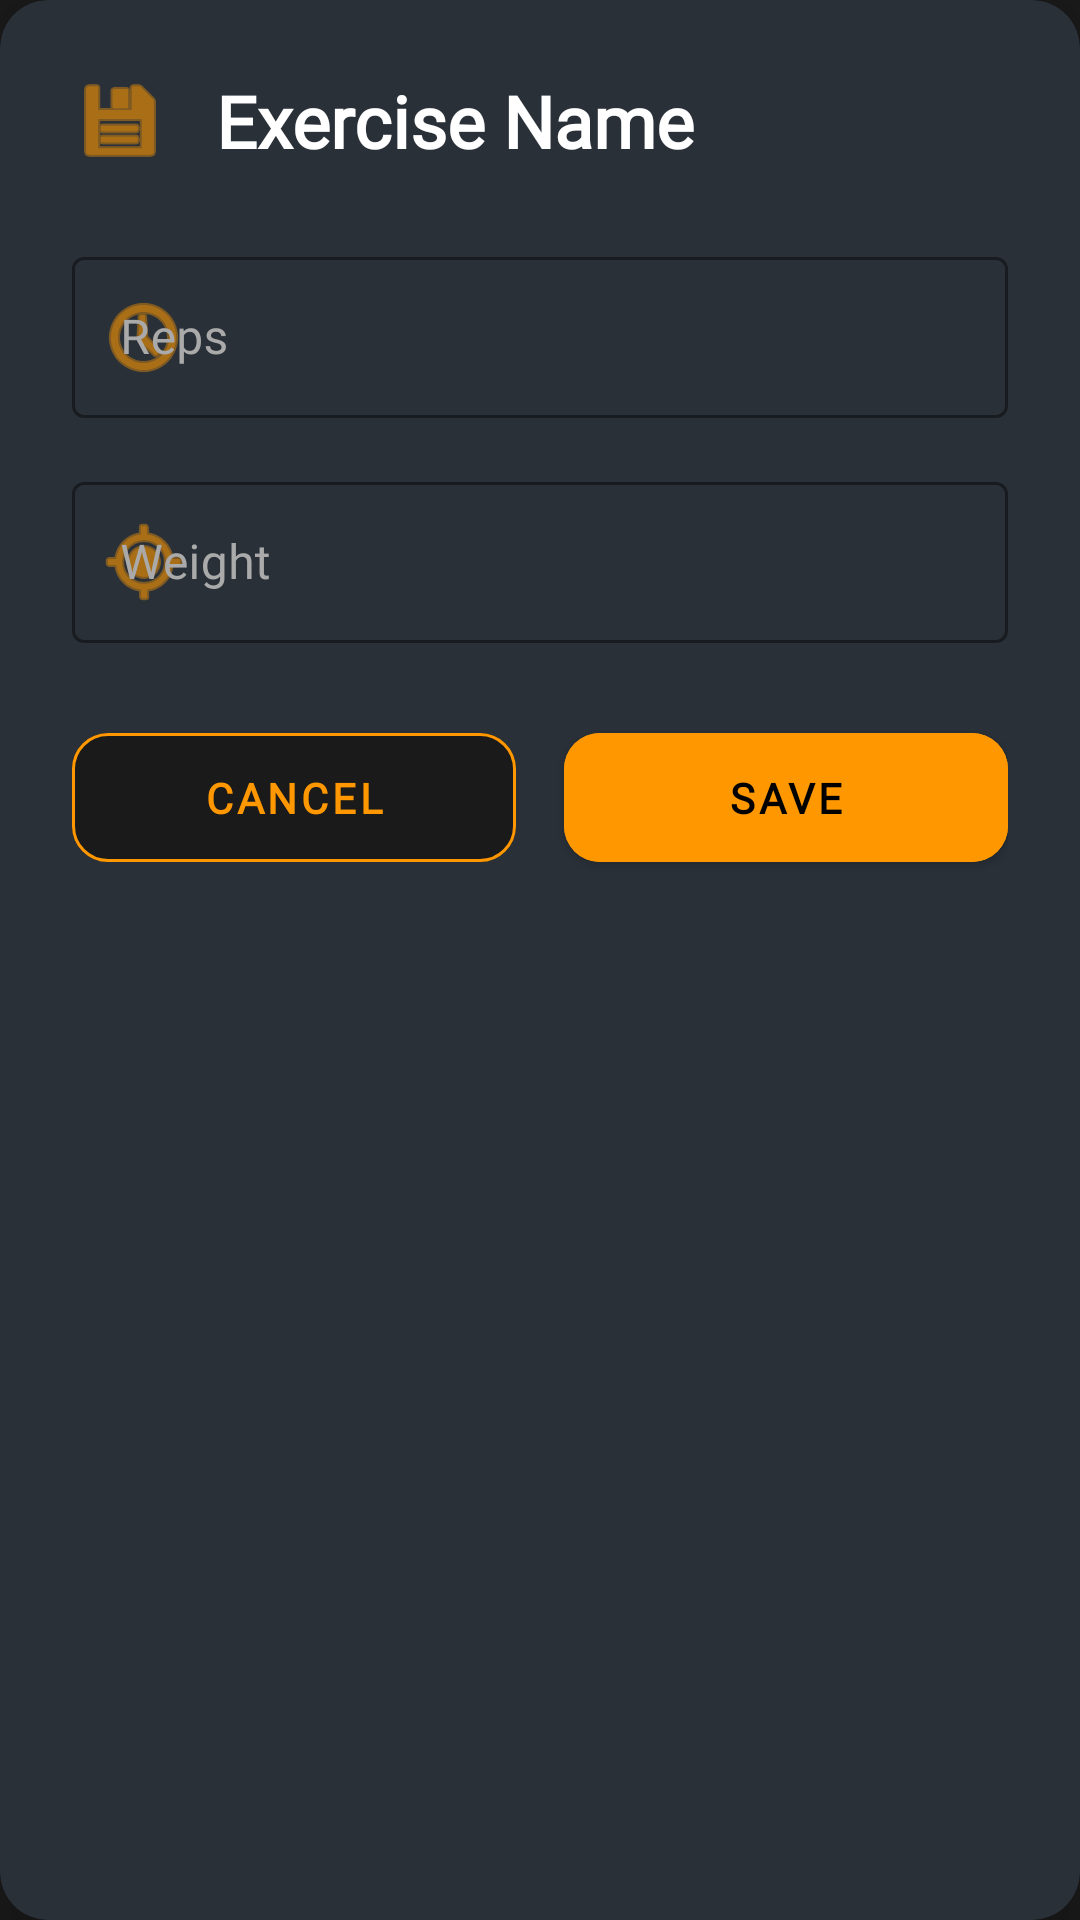

Produce the Android XML layout that renders to this screen, including the resource entries it uses.
<!-- AndroidManifest.xml: application theme Theme.TFGDanielMario -->
<!-- res/layout/dialog_save_progress.xml -->
<?xml version="1.0" encoding="utf-8"?>
<androidx.cardview.widget.CardView xmlns:android="http://schemas.android.com/apk/res/android"
    xmlns:app="http://schemas.android.com/apk/res-auto"
    android:layout_width="match_parent"
    android:layout_height="wrap_content"
    android:layout_margin="24dp"
    app:cardBackgroundColor="#293038"
    app:cardCornerRadius="16dp"
    app:cardElevation="8dp">

    <LinearLayout
        android:layout_width="match_parent"
        android:layout_height="wrap_content"
        android:orientation="vertical"
        android:padding="24dp">

        
        <LinearLayout
            android:layout_width="match_parent"
            android:layout_height="wrap_content"
            android:orientation="horizontal"
            android:gravity="center_vertical"
            android:layout_marginBottom="24dp">

            <ImageView
                android:layout_width="32dp"
                android:layout_height="32dp"
                android:src="@android:drawable/ic_menu_save"
                app:tint="@color/nav_orange"
                android:layout_marginEnd="16dp"/>

            <TextView
                android:id="@+id/tvName"
                android:layout_width="match_parent"
                android:layout_height="wrap_content"
                android:text="Exercise Name"
                android:textColor="#FFFFFF"
                android:textSize="24sp"
                android:fontFamily="@font/plus_jakarta_sans"
                android:textStyle="bold"/>
        </LinearLayout>

        <com.google.android.material.textfield.TextInputLayout
            android:layout_width="match_parent"
            android:layout_height="wrap_content"
            android:layout_marginBottom="16dp"
            android:hint="@string/reps"
            android:textColorHint="#AAAAAA"
            app:boxStrokeColor="@color/nav_orange"
            app:hintTextColor="@color/nav_orange"
            app:startIconDrawable="@android:drawable/ic_menu_recent_history"
            app:startIconTint="@color/nav_orange"
            style="@style/Widget.MaterialComponents.TextInputLayout.OutlinedBox">

            <com.google.android.material.textfield.TextInputEditText
                android:id="@+id/etRepetitions"
                android:layout_width="match_parent"
                android:layout_height="wrap_content"
                android:inputType="number"
                android:textColor="#FFFFFF"
                android:textSize="16sp"
                android:padding="16dp"
                android:fontFamily="@font/plus_jakarta_sans"/>
        </com.google.android.material.textfield.TextInputLayout>

        <com.google.android.material.textfield.TextInputLayout
            android:layout_width="match_parent"
            android:layout_height="wrap_content"
            android:layout_marginBottom="24dp"
            android:hint="@string/weight"
            android:textColorHint="#AAAAAA"
            app:boxStrokeColor="@color/nav_orange"
            app:hintTextColor="@color/nav_orange"
            app:startIconDrawable="@android:drawable/ic_menu_mylocation"
            app:startIconTint="@color/nav_orange"
            style="@style/Widget.MaterialComponents.TextInputLayout.OutlinedBox">

            <com.google.android.material.textfield.TextInputEditText
                android:id="@+id/etLoad"
                android:layout_width="match_parent"
                android:layout_height="wrap_content"
                android:inputType="numberDecimal"
                android:textColor="#FFFFFF"
                android:textSize="16sp"
                android:padding="16dp"
                android:fontFamily="@font/plus_jakarta_sans"/>
        </com.google.android.material.textfield.TextInputLayout>

        
        <LinearLayout
            android:layout_width="match_parent"
            android:layout_height="wrap_content"
            android:orientation="horizontal">

            <com.google.android.material.button.MaterialButton
                android:id="@+id/btnCancel"
                android:layout_width="0dp"
                android:layout_height="wrap_content"
                android:layout_weight="1"
                android:text="@string/cancel"
                android:textColor="@color/nav_orange"
                android:backgroundTint="#1A1A1A"
                android:padding="12dp"
                android:layout_marginEnd="8dp"
                android:fontFamily="@font/plus_jakarta_sans"
                app:cornerRadius="12dp"
                style="@style/Widget.MaterialComponents.Button.OutlinedButton"
                app:strokeColor="@color/nav_orange"/>

            <com.google.android.material.button.MaterialButton
                android:id="@+id/btnSave"
                android:layout_width="0dp"
                android:layout_height="wrap_content"
                android:layout_weight="1"
                android:text="@string/save"
                android:textColor="#000000"
                android:backgroundTint="@color/nav_orange"
                android:padding="12dp"
                android:layout_marginStart="8dp"
                android:fontFamily="@font/plus_jakarta_sans"
                app:cornerRadius="12dp"/>
        </LinearLayout>

    </LinearLayout>
</androidx.cardview.widget.CardView>
<!-- resources referenced by this layout -->
<resources>
  <color name="nav_orange">#FF9800</color>
  <string name="cancel">Cancel</string>
  <string name="reps">Reps</string>
  <string name="save">Save</string>
  <string name="weight">Weight</string>
  <style name="Theme.TFGDanielMario" parent="Theme.MaterialComponents.DayNight.NoActionBar">
          
          <item name="colorPrimary">@color/nav_orange</item>
          <item name="colorPrimaryVariant">@color/nav_orange_dark</item>
          <item name="colorOnPrimary">@color/black</item>
          
          
          <item name="android:navigationBarColor">@color/black</item>
          <item name="android:statusBarColor">@color/black</item>
          <item name="android:windowBackground">@color/background</item>
          
          
          <item name="toolbarStyle">@style/Widget.App.Toolbar</item>
          <item name="materialButtonStyle">@style/Widget.App.MaterialButton</item>
          <item name="buttonStyle">@style/Widget.App.Button</item>
          <item name="textInputStyle">@style/Widget.App.TextInputLayout</item>
      </style>
  <color name="nav_orange_dark">#E64A19</color>
  <color name="black">#FF000000</color>
  <color name="background">#1A1A1A</color>
  <style name="Widget.App.Toolbar" parent="Widget.MaterialComponents.Toolbar.Primary">
          <item name="android:background">@color/nav_orange</item>
          <item name="titleTextColor">@color/white</item>
      </style>
  <style name="Widget.App.MaterialButton" parent="Widget.MaterialComponents.Button">
          <item name="backgroundTint">@color/nav_orange</item>
          <item name="android:textColor">@color/black</item>
          <item name="cornerRadius">8dp</item>
          <item name="fontFamily">@font/plus_jakarta_sans</item>
          <item name="android:textStyle">bold</item>
      </style>
  <style name="Widget.App.Button" parent="Widget.MaterialComponents.Button">
          <item name="backgroundTint">@color/nav_orange</item>
          <item name="android:textColor">@color/black</item>
          <item name="cornerRadius">8dp</item>
          <item name="fontFamily">@font/plus_jakarta_sans_bold</item>
          <item name="android:textStyle">bold</item>
      </style>
  <style name="Widget.App.TextInputLayout" parent="Widget.MaterialComponents.TextInputLayout.OutlinedBox">
          <item name="boxStrokeColor">@color/nav_orange</item>
          <item name="hintTextColor">@color/nav_orange</item>
          <item name="fontFamily">@font/plus_jakarta_sans</item>
          <item name="android:textColorHint">#AAAAAA</item>
      </style>
  <color name="white">#FFFFFFFF</color>
</resources>
